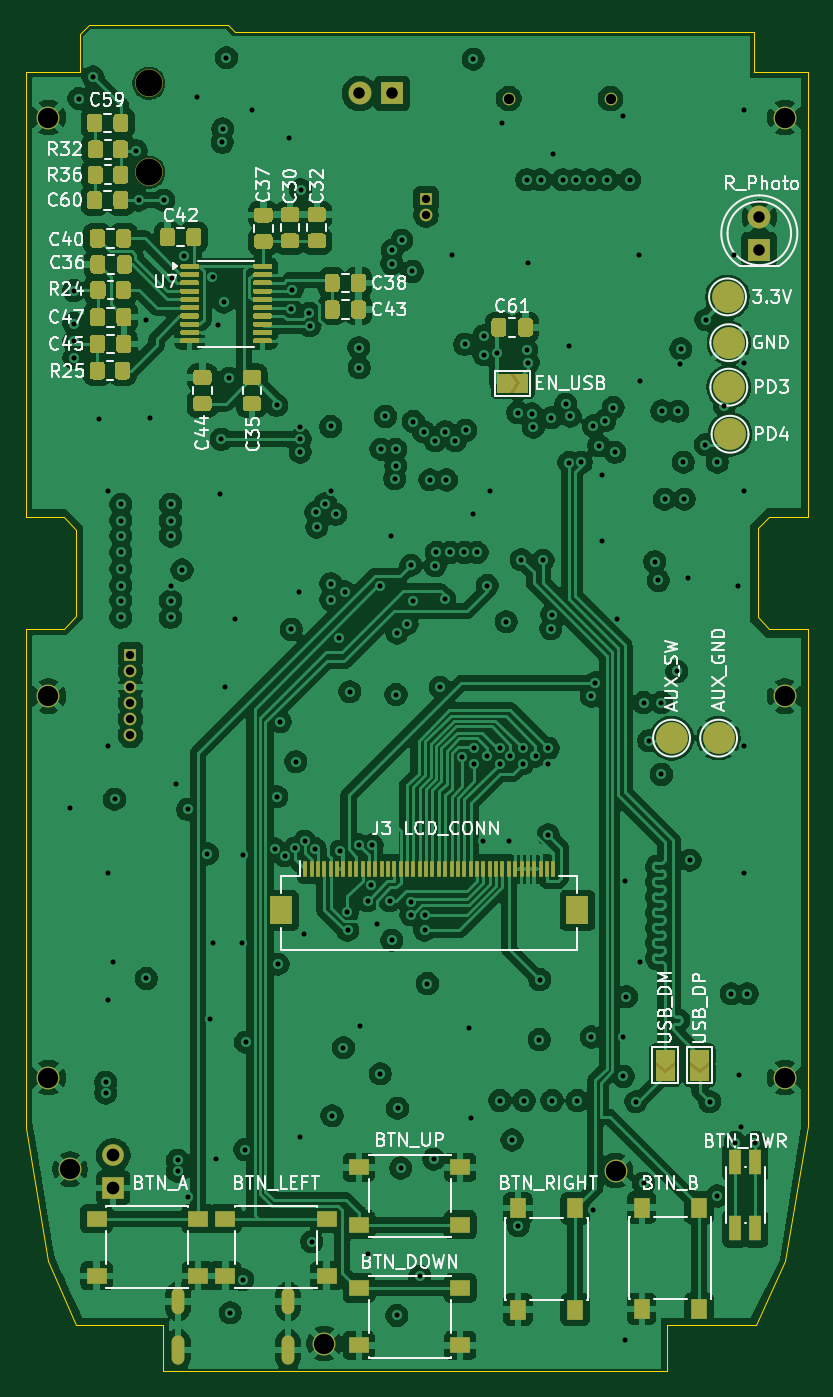
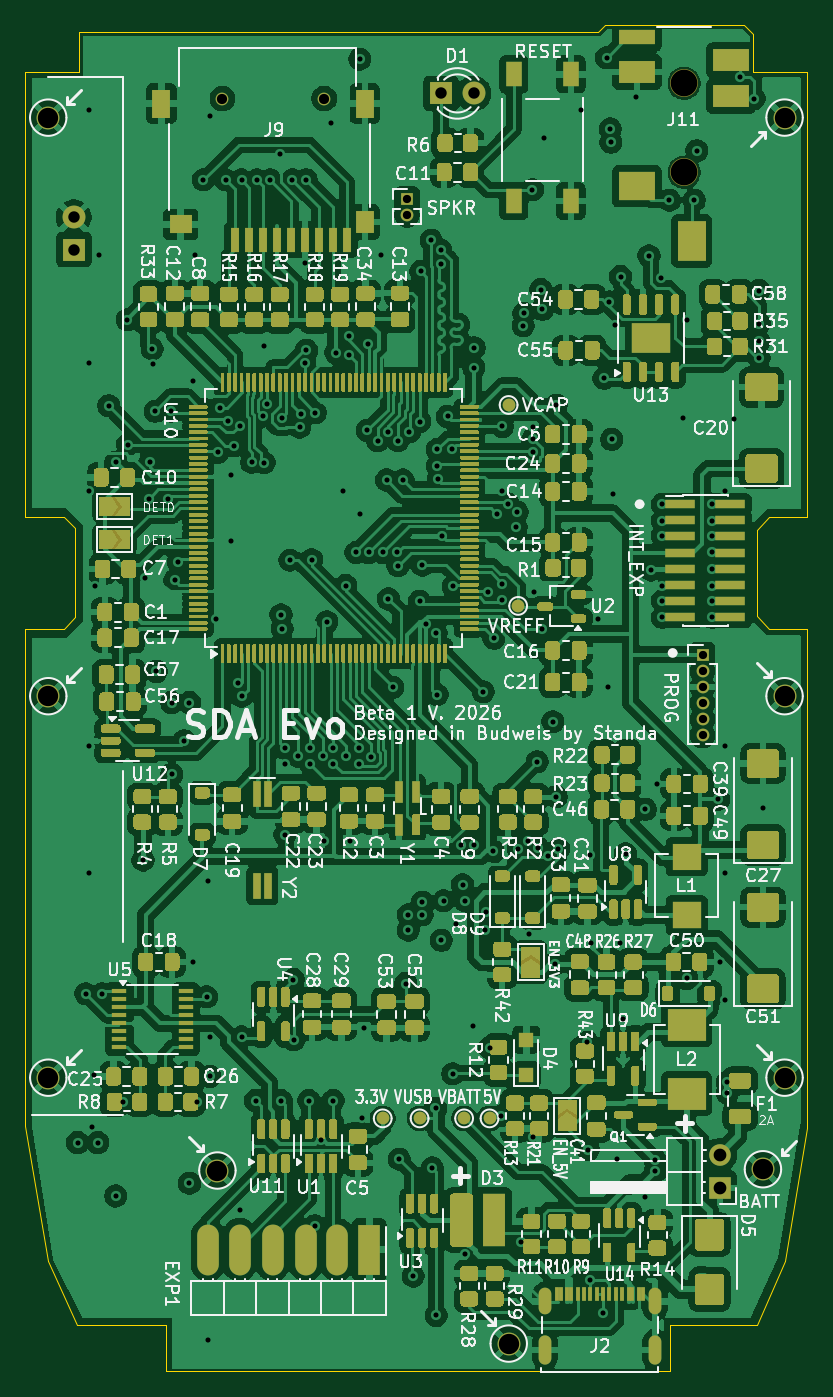
Circuit board: 11 layer files. Board 61.5 x 105.9 mm.
- bottom_copper: sda_evo-B_Cu.gbr (657912 bytes)
- bottom_mask: sda_evo-B_Mask.gbr (132091 bytes)
- bottom_silk: sda_evo-B_Silkscreen.gbr (235326 bytes)
- outline: sda_evo-Edge_Cuts.gbr (2056 bytes)
- top_copper: sda_evo-F_Cu.gbr (398631 bytes)
- top_mask: sda_evo-F_Mask.gbr (25249 bytes)
- top_silk: sda_evo-F_Silkscreen.gbr (86863 bytes)
- inner_copper: sda_evo-In1_Cu.gbr (269155 bytes)
- inner_copper: sda_evo-In2_Cu.gbr (258429 bytes)
- drill: sda_evo-NPTH.drl (497 bytes)
- drill: sda_evo-PTH.drl (5577 bytes)

=== bottom_copper: sda_evo-B_Cu.gbr (657912 bytes, source omitted) ===
=== bottom_mask: sda_evo-B_Mask.gbr (132091 bytes, source omitted) ===
=== bottom_silk: sda_evo-B_Silkscreen.gbr (235326 bytes, source omitted) ===
=== outline: sda_evo-Edge_Cuts.gbr ===
%TF.GenerationSoftware,KiCad,Pcbnew,9.0.9-9.0.9~ubuntu24.04.1*%
%TF.CreationDate,2026-06-29T22:20:22+02:00*%
%TF.ProjectId,sda_evo,7364615f-6576-46f2-9e6b-696361645f70,rev?*%
%TF.SameCoordinates,Original*%
%TF.FileFunction,Profile,NP*%
%FSLAX46Y46*%
G04 Gerber Fmt 4.6, Leading zero omitted, Abs format (unit mm)*
G04 Created by KiCad (PCBNEW 9.0.9-9.0.9~ubuntu24.04.1) date 2026-06-29 22:20:22*
%MOMM*%
%LPD*%
G01*
G04 APERTURE LIST*
%TA.AperFunction,Profile*%
%ADD10C,0.100000*%
%TD*%
G04 APERTURE END LIST*
D10*
X58500000Y-52025000D02*
X58500000Y-87000000D01*
X58500000Y-87000000D02*
X61500000Y-87000000D01*
X58500000Y-95800000D02*
X58500000Y-135025000D01*
X58500000Y-135025000D02*
X60300000Y-145525000D01*
X60300000Y-145525000D02*
X62500000Y-150525000D01*
X61500000Y-87000000D02*
X62500000Y-88000000D01*
X61500000Y-95800000D02*
X58500000Y-95800000D01*
X62500000Y-88000000D02*
X62500000Y-94800000D01*
X62500000Y-94800000D02*
X61500000Y-95800000D01*
X62500000Y-150525000D02*
X69300000Y-150525000D01*
X62750000Y-49025000D02*
X62750000Y-52025000D01*
X62750000Y-52025000D02*
X58500000Y-52025000D01*
X63500000Y-48300000D02*
X62750000Y-49025000D01*
X69300000Y-150525000D02*
X69300000Y-154200000D01*
X69300000Y-154200000D02*
X108950000Y-154200000D01*
X74400000Y-48300000D02*
X63500000Y-48300000D01*
X75000000Y-48900000D02*
X74400000Y-48300000D01*
X75000000Y-48900000D02*
X115750000Y-48900000D01*
X108950000Y-150525000D02*
X115950000Y-150525000D01*
X108950000Y-154200000D02*
X108950000Y-150525000D01*
X115750000Y-48900000D02*
X115750000Y-52025000D01*
X115750000Y-52025000D02*
X120000000Y-52025000D01*
X115950000Y-150525000D02*
X118225000Y-145525000D01*
X116100000Y-87850000D02*
X116100000Y-94900000D01*
X116100000Y-94900000D02*
X117000000Y-95800000D01*
X116950000Y-87000000D02*
X116100000Y-87850000D01*
X117000000Y-95800000D02*
X120000000Y-95800000D01*
X118225000Y-145525000D02*
X120000000Y-134900000D01*
X120000000Y-87000000D02*
X116950000Y-87000000D01*
X120000000Y-87000000D02*
X120000000Y-52025000D01*
X120000000Y-95800000D02*
X120000000Y-134900000D01*
M02*

=== top_copper: sda_evo-F_Cu.gbr (398631 bytes, source omitted) ===
=== top_mask: sda_evo-F_Mask.gbr (25249 bytes, source omitted) ===
=== top_silk: sda_evo-F_Silkscreen.gbr (86863 bytes, source omitted) ===
=== inner_copper: sda_evo-In1_Cu.gbr (269155 bytes, source omitted) ===
=== inner_copper: sda_evo-In2_Cu.gbr (258429 bytes, source omitted) ===
=== drill: sda_evo-NPTH.drl ===
M48
; DRILL file {KiCad 9.0.9-9.0.9~ubuntu24.04.1} date 2026-06-29T22:17:35+0200
; FORMAT={-:-/ absolute / inch / decimal}
; #@! TF.CreationDate,2026-06-29T22:17:35+02:00
; #@! TF.GenerationSoftware,Kicad,Pcbnew,9.0.9-9.0.9~ubuntu24.04.1
; #@! TF.FileFunction,NonPlated,1,4,NPTH
FMAT,2
INCH
; #@! TA.AperFunction,NonPlated,NPTH,ComponentDrill
T1C0.0315
; #@! TA.AperFunction,NonPlated,NPTH,ComponentDrill
T2C0.0827
%
G90
G05
T1
X3.7992Y-2.1299
X4.1142Y-2.1299
T2
X2.685Y-2.0827
X2.685Y-2.3583
M30

=== drill: sda_evo-PTH.drl (5577 bytes, source omitted) ===
